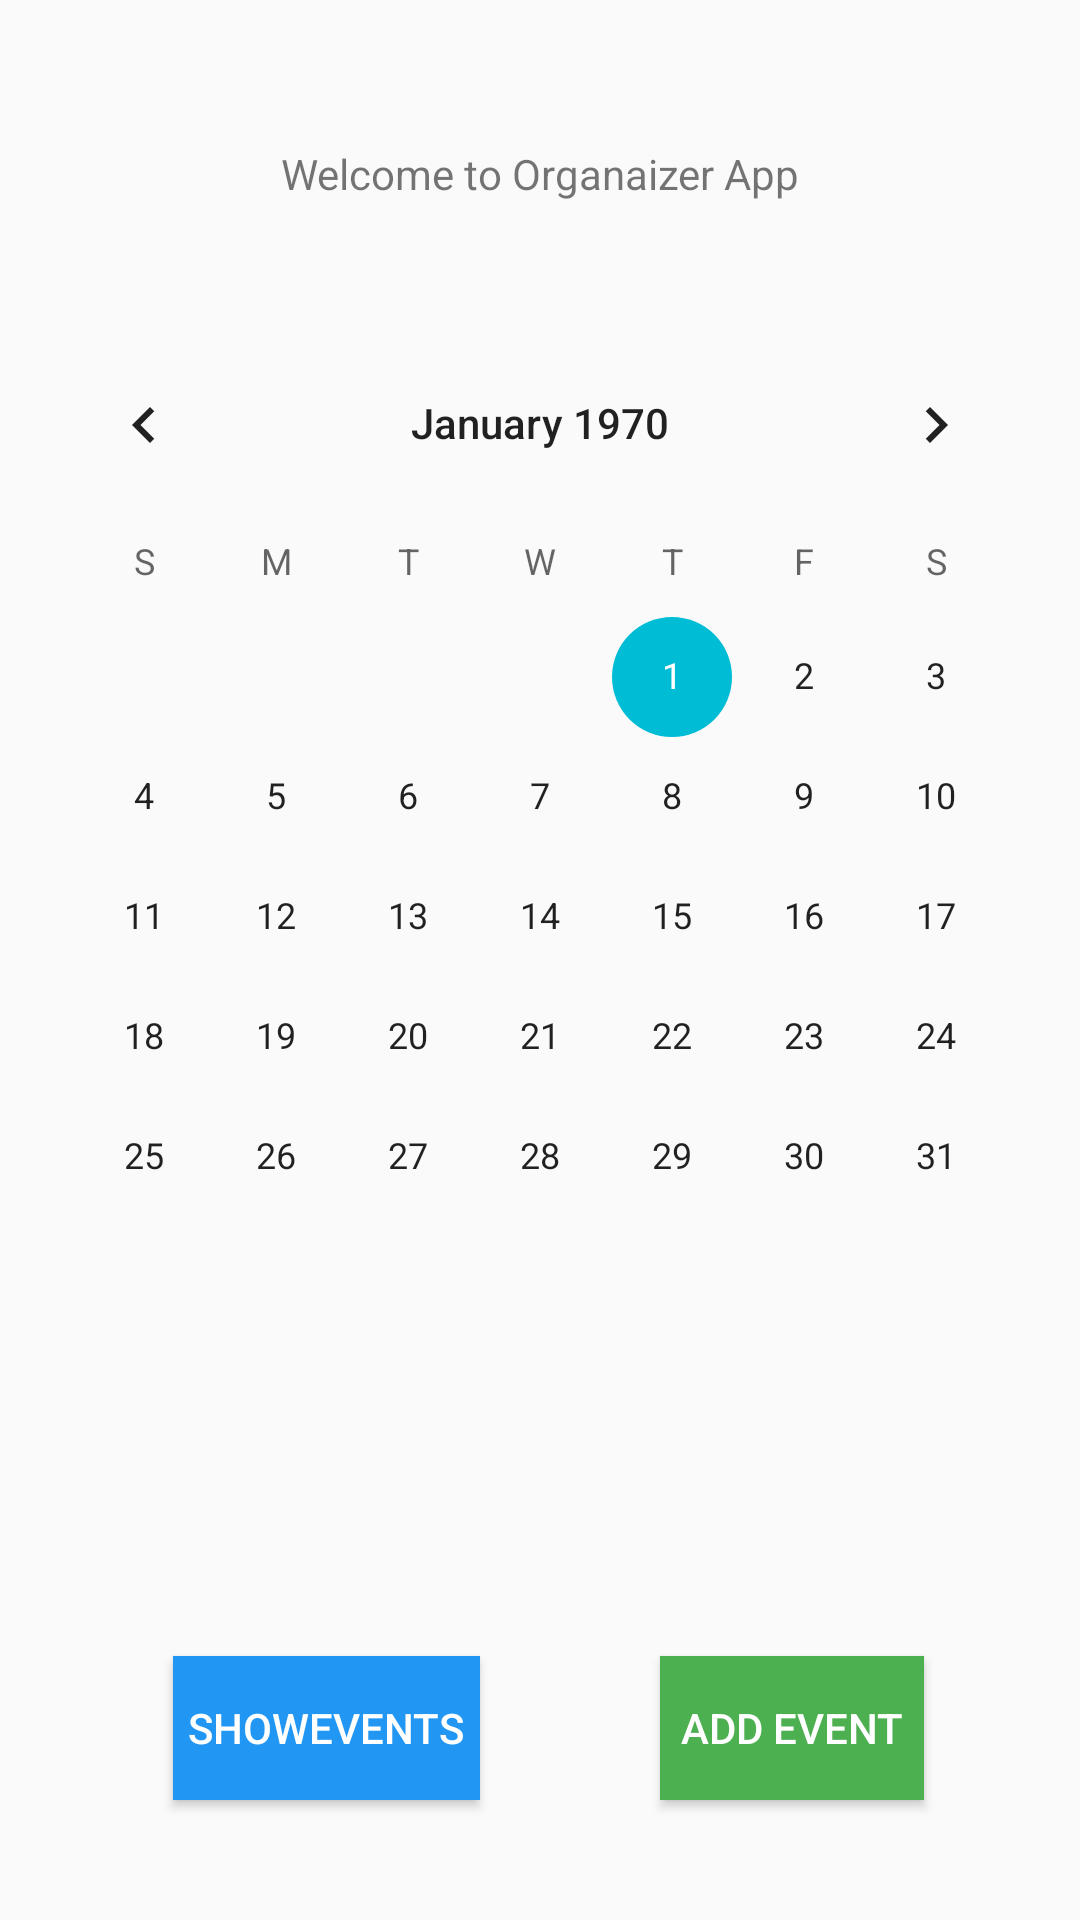

Android layout source for this screen:
<!-- AndroidManifest.xml: application theme AppTheme -->
<!-- res/layout/activity_calendar.xml -->
<?xml version="1.0" encoding="utf-8"?>
<android.support.constraint.ConstraintLayout xmlns:android="http://schemas.android.com/apk/res/android"
    xmlns:app="http://schemas.android.com/apk/res-auto"
    xmlns:tools="http://schemas.android.com/tools"
    android:layout_width="match_parent"
    android:layout_height="match_parent"
    tools:context=".CalendarActivity">

    <TextView
        android:id="@+id/welcomeTextView"
        android:layout_width="wrap_content"
        android:layout_height="wrap_content"
        android:text="@string/welcomeMessage"
        app:layout_constraintBottom_toBottomOf="parent"
        app:layout_constraintLeft_toLeftOf="parent"
        app:layout_constraintRight_toRightOf="parent"
        app:layout_constraintTop_toTopOf="parent"
        app:layout_constraintVertical_bias="0.078" />

    <CalendarView
        android:id="@+id/calendarView"
        android:layout_width="wrap_content"
        android:layout_height="wrap_content"
        android:layout_marginBottom="8dp"
        app:layout_constraintBottom_toBottomOf="parent"
        app:layout_constraintEnd_toEndOf="parent"
        app:layout_constraintStart_toStartOf="parent"
        app:layout_constraintTop_toTopOf="parent"
        app:layout_constraintVertical_bias="0.366"
        app:layout_constraintVertical_chainStyle="packed" />

    <Button
        android:id="@+id/addEventButton"
        android:layout_width="wrap_content"
        android:layout_height="wrap_content"
        android:layout_marginEnd="52dp"
        android:layout_marginRight="52dp"
        android:layout_marginBottom="40dp"
        android:background="@color/saveButtonColor"
        android:onClick="onClick_addEventButton"
        android:padding="5dp"
        android:text="@string/addEventButton"
        android:textColor="@color/buttonTextColor"
        app:layout_constraintBottom_toBottomOf="parent"
        app:layout_constraintEnd_toEndOf="parent" />

    <Button
        android:id="@+id/showEventsButton"
        android:layout_width="wrap_content"
        android:layout_height="wrap_content"
        android:layout_marginStart="8dp"
        android:layout_marginLeft="8dp"
        android:layout_marginEnd="8dp"
        android:layout_marginRight="8dp"
        android:layout_marginBottom="40dp"
        android:background="@color/modifyButtonColor"
        android:onClick="onClick_getEvents"
        android:padding="5dp"
        android:text="@string/showEventsButton"
        android:textColor="@color/buttonTextColor"
        app:layout_constraintBottom_toBottomOf="parent"
        app:layout_constraintEnd_toStartOf="@+id/addEventButton"
        app:layout_constraintHorizontal_bias="0.49"
        app:layout_constraintStart_toStartOf="parent" />

</android.support.constraint.ConstraintLayout>
<!-- resources referenced by this layout -->
<resources>
  <color name="buttonTextColor">#ffffff</color>
  <color name="modifyButtonColor">#2196F3</color>
  <color name="saveButtonColor">#4CAF50</color>
  <string name="addEventButton">Add Event</string>
  <string name="showEventsButton">ShowEvents</string>
  <string name="welcomeMessage">Welcome to Organaizer App</string>
  <style name="AppTheme" parent="Theme.AppCompat.DayNight.DarkActionBar">
          
          <item name="colorPrimary">#B2DFDB</item>
          <item name="colorPrimaryDark">#00796B</item>
          <item name="colorAccent">#00BCD4</item>
      </style>
</resources>
